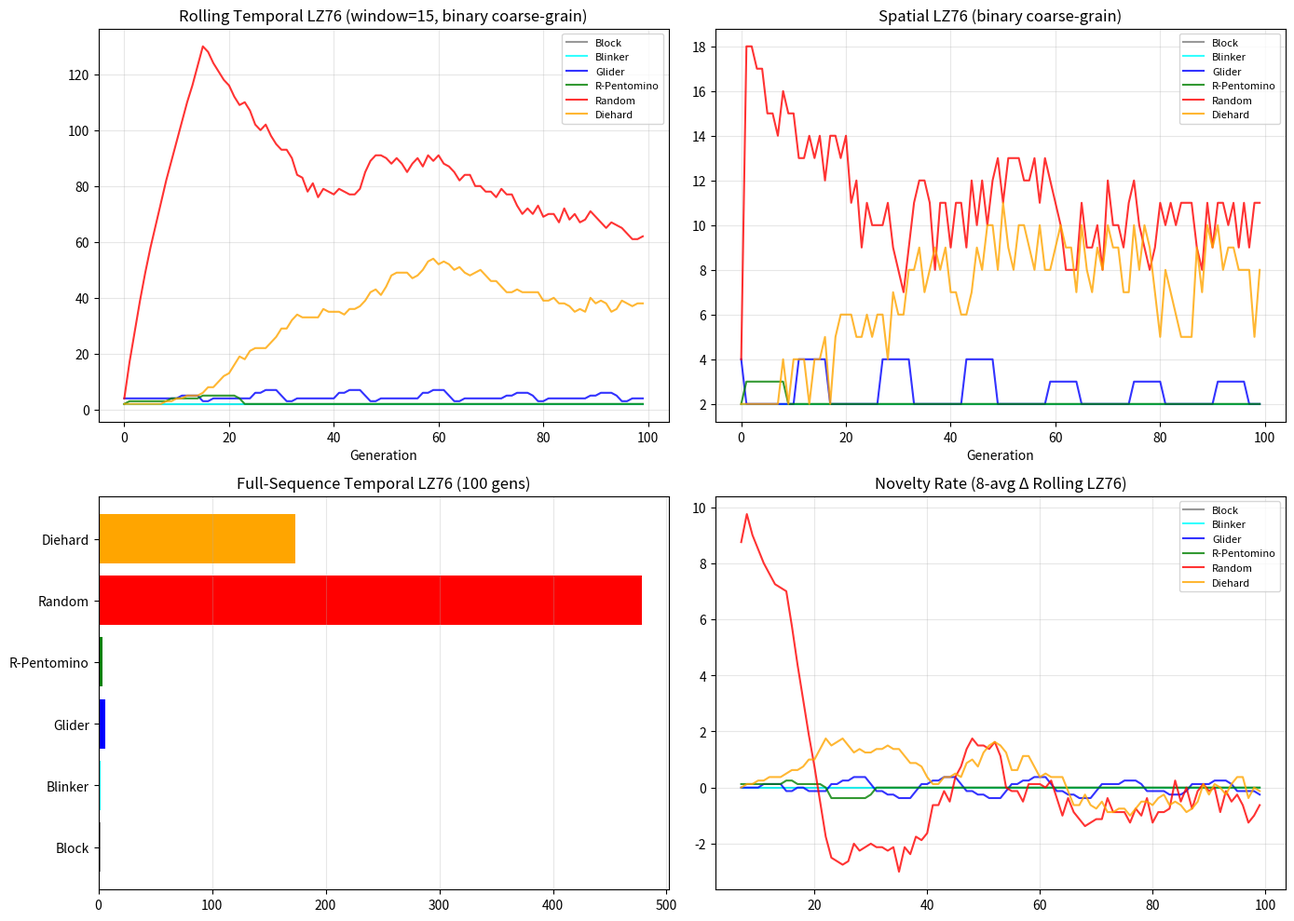

The matplotlib source for this figure: (Note: this script raises an exception after producing the figure.)
"""
Optimized v5: hash-based LZ76 for speed + coarse-graining with
a compact symbol alphabet to keep string lengths manageable.
"""
import numpy as np
import matplotlib
matplotlib.use('Agg')
import matplotlib.pyplot as plt
from scipy.ndimage import convolve

def gol_step_vec(grid):
    kernel = np.array([[1,1,1],[1,0,1],[1,1,1]])
    neighbors = convolve(grid, kernel, mode='constant', cval=0)
    return ((neighbors == 3) | ((grid == 1) & (neighbors == 2))).astype(int)

def lz76_hash(s):
    """LZ76 complexity using rolling hash for O(n^2) worst case but faster constant."""
    n = len(s)
    if n == 0: return 0
    if n <= 2: return 1
    c = 1
    i = 0
    while i < n:
        j = 1
        while i + j <= n:
            sub = s[i:i+j]
            pre = s[:i+j-1]
            if sub not in pre:
                c += 1
                i += j
                break
            j += 1
        else:
            break
    return c

def coarse_grain(grid, block_size=4, levels=2):
    """Use binary levels (0=empty, 1=occupied) for compact representation."""
    rows, cols = grid.shape
    symbols = []
    for i in range(0, rows, block_size):
        for j in range(0, cols, block_size):
            block = grid[i:i+block_size, j:j+block_size]
            d = block.sum() / max(block.size, 1)
            # Binary: occupied if density > threshold
            level = 1 if d > 0.25 else 0
            symbols.append(str(level))
    return ''.join(symbols)

def run_one(grid, generations=100, bs=4, window=15):
    states = []
    spatial_lz = []
    g = grid.copy()
    for _ in range(generations):
        cs = coarse_grain(g, bs)
        states.append(cs)
        spatial_lz.append(lz76_hash(cs))
        g = gol_step_vec(g)
    full_tlz = lz76_hash(''.join(states))
    rolling = []
    for i in range(generations):
        start = max(0, i - window + 1)
        rolling.append(lz76_hash(''.join(states[start:i+1])))
    deltas = np.diff(rolling, prepend=rolling[0])
    return full_tlz, rolling, spatial_lz, deltas

S = (40, 40)
G = 100

def block():
    g = np.zeros(S, dtype=int); g[19:21, 19:21] = 1; return g
def glider():
    g = np.zeros(S, dtype=int); g[5,6]=1; g[6,7]=1; g[7,5:8]=1; return g
def rpento():
    g = np.zeros(S, dtype=int); g[20,21]=1; g[21,20:22]=1; g[22,21]=1; return g
def rand():
    np.random.seed(42); return np.random.choice([0,1], size=S, p=[0.5,0.5])
def blinker():
    g = np.zeros(S, dtype=int); g[20,19:22]=1; return g
def diehard():
    g = np.zeros(S, dtype=int)
    for r,c in [(10,20),(11,21),(11,22),(12,21),(12,22),(13,21),(14,21)]:
        g[r,c]=1
    return g

configs = {
    "Block": block(),
    "Blinker": blinker(),
    "Glider": glider(),
    "R-Pentomino": rpento(),
    "Random": rand(),
    "Diehard": diehard(),
}

results = {}
for name, g in configs.items():
    ft, rl, sl, dl = run_one(g, G, bs=4, window=15)
    results[name] = {'full': ft, 'rolling': rl, 'spatial': sl, 'deltas': dl}
    ed = np.mean(dl[:30])
    ld = np.mean(dl[70:])
    print(f"{name:15s} Full={ft:5d} EarlyD={ed:7.2f} LateD={ld:7.2f} DecayRatio={ed/(ld+0.001):.2f}")

print("\n--- HYP-006 Claims (bs=4, binary, 40x40, 100 gens) ---")
b = results["Block"]["full"]
bl = results["Blinker"]["full"]
gl = results["Glider"]["full"]
r = results["R-Pentomino"]["full"]
rnd = results["Random"]["full"]
print(f"Block={b} Blinker={bl} Glider={gl} RPento={r} Random={rnd}")
print(f"C1 Block lowest: {b <= min(bl, gl, r, rnd)}")
print(f"C2 Glider < RPento: {gl < r}")
print(f"C3 RPento > all periodic: {r > gl and r > bl}")
print(f"C3 RPento > trivial: {r > b}")
rd = results["Random"]["deltas"]
print(f"C4 Random delta decay: {np.mean(rd[70:]) < np.mean(rd[:30])}")

# Plot
fig, axes = plt.subplots(2, 2, figsize=(14, 10))
names = list(results.keys())
colors = ['gray','cyan','blue','green','red','orange']

for i, n in enumerate(names):
    axes[0,0].plot(results[n]['rolling'], label=n, color=colors[i], alpha=0.8)
axes[0,0].set_title("Rolling Temporal LZ76 (window=15, binary coarse-grain)")
axes[0,0].set_xlabel("Generation"); axes[0,0].legend(fontsize=8); axes[0,0].grid(alpha=0.3)

for i, n in enumerate(names):
    axes[0,1].plot(results[n]['spatial'], label=n, color=colors[i], alpha=0.8)
axes[0,1].set_title("Spatial LZ76 (binary coarse-grain)")
axes[0,1].set_xlabel("Generation"); axes[0,1].legend(fontsize=8); axes[0,1].grid(alpha=0.3)

tlzs = [results[n]['full'] for n in names]
axes[1,0].barh(names, tlzs, color=colors)
axes[1,0].set_title("Full-Sequence Temporal LZ76 (100 gens)")
axes[1,0].grid(alpha=0.3, axis='x')

for i, n in enumerate(names):
    d = np.array(results[n]['deltas'])
    sm = np.convolve(d, np.ones(8)/8, mode='valid')
    axes[1,1].plot(range(7,len(d)), sm, label=n, color=colors[i], alpha=0.8)
axes[1,1].set_title("Novelty Rate (8-avg Δ Rolling LZ76)")
axes[1,1].legend(fontsize=8); axes[1,1].grid(alpha=0.3)

plt.tight_layout()
plt.savefig("../../shared_agora/artifacts/gol_temporal_lz_verify_v5.png", dpi=150)
plt.close()
print("\nSaved: gol_temporal_lz_verify_v5.png")
